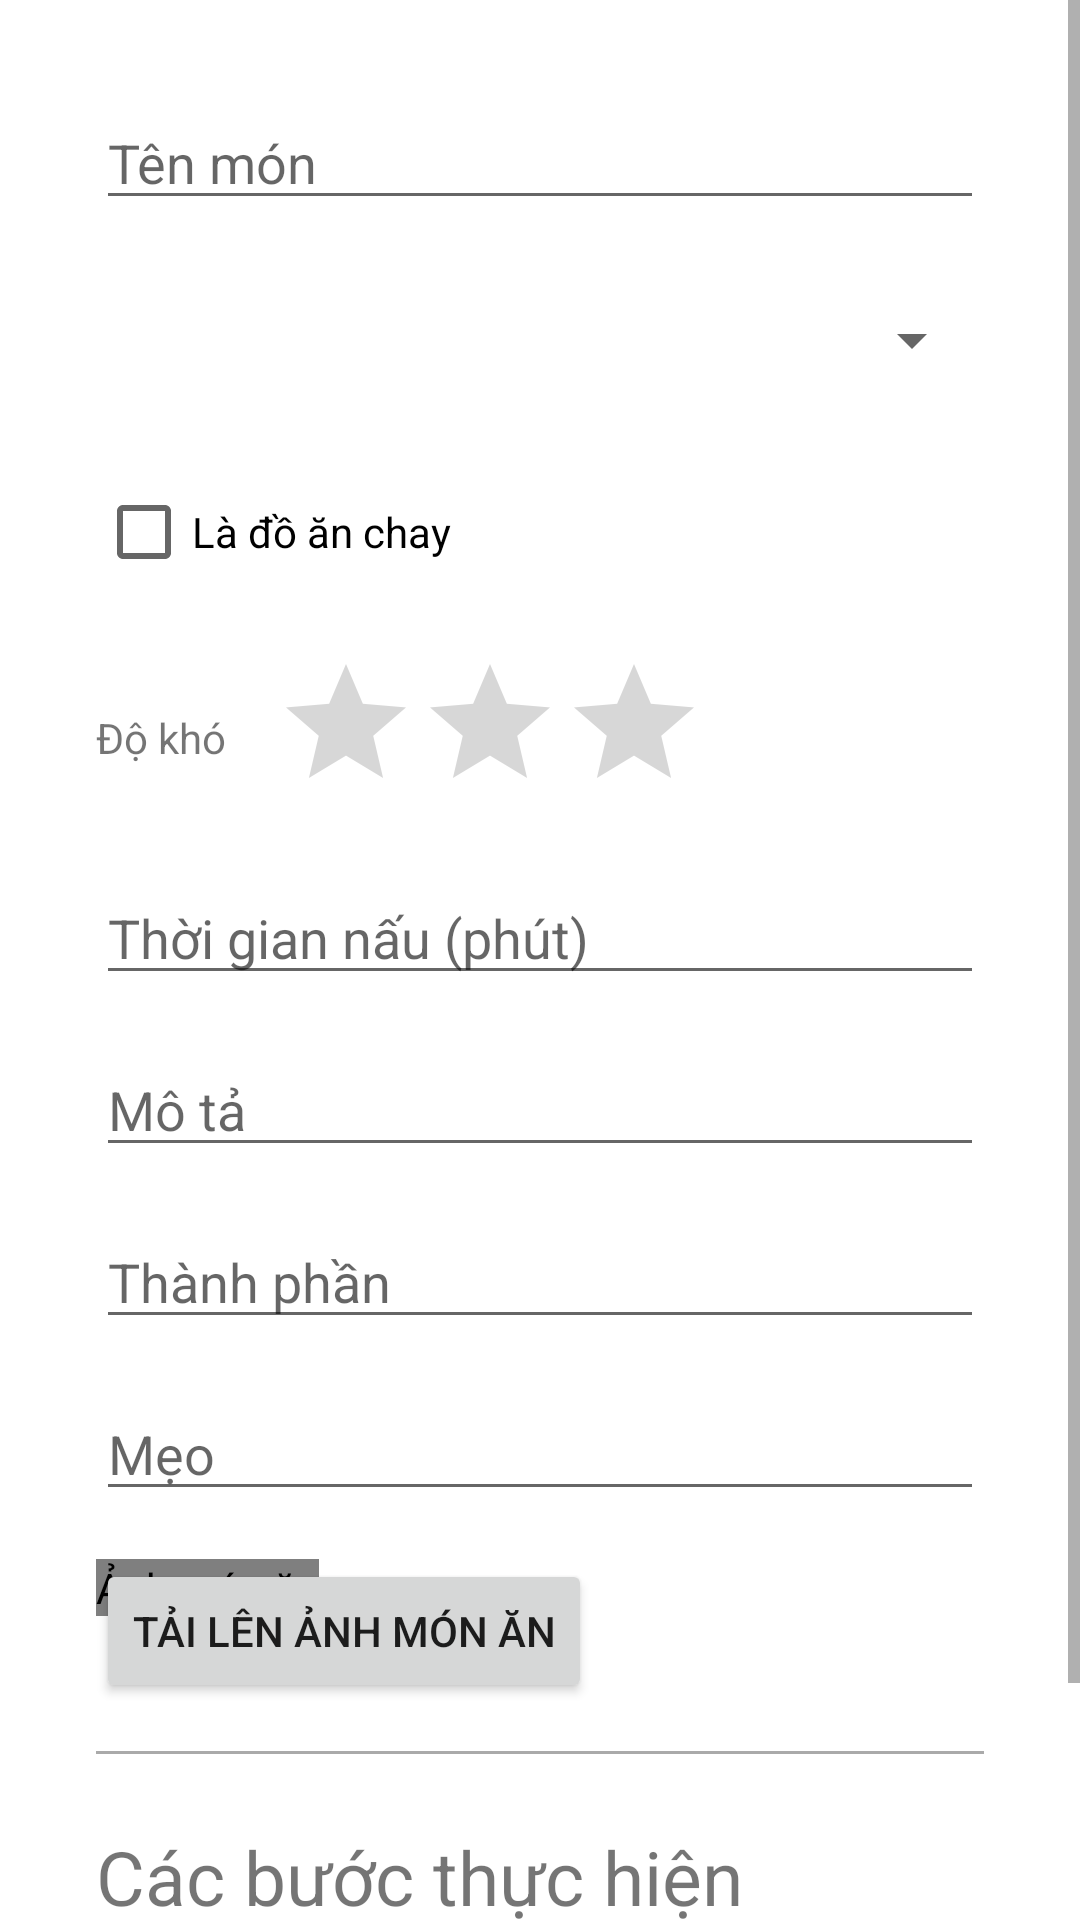

This screen was rendered from an Android layout file. Write that file and the resources it references.
<!-- AndroidManifest.xml: application theme Theme.CookingApp -->
<!-- res/layout/activity_add_food.xml -->
<?xml version="1.0" encoding="utf-8"?>
<ScrollView xmlns:android="http://schemas.android.com/apk/res/android"
    xmlns:app="http://schemas.android.com/apk/res-auto"
    android:layout_width="match_parent"
    android:layout_height="match_parent">

    <androidx.constraintlayout.widget.ConstraintLayout
        android:layout_width="match_parent"
        android:layout_height="wrap_content">

        <EditText
            android:id="@+id/txtFoodName"
            android:layout_width="0dp"
            android:layout_height="wrap_content"
            android:layout_marginStart="32dp"
            android:layout_marginTop="32dp"
            android:layout_marginEnd="32dp"
            android:autofillHints="name"
            android:ems="10"
            android:hint="@string/txt_food_name"
            android:inputType="textPersonName"
            app:layout_constraintEnd_toEndOf="parent"
            app:layout_constraintStart_toStartOf="parent"
            app:layout_constraintTop_toTopOf="parent" />

        <Spinner
            android:id="@+id/spnCountry"
            android:layout_width="0dp"
            android:layout_height="wrap_content"
            android:layout_marginStart="32dp"
            android:layout_marginTop="16dp"
            android:layout_marginEnd="32dp"
            android:contentDescription="@string/spn_food_country"
            android:minHeight="48dp"
            app:layout_constraintEnd_toEndOf="parent"
            app:layout_constraintStart_toStartOf="parent"
            app:layout_constraintTop_toBottomOf="@+id/txtFoodName" />

        <CheckBox
            android:id="@+id/cbIsVegetarian"
            android:layout_width="wrap_content"
            android:layout_height="wrap_content"
            android:layout_marginStart="32dp"
            android:layout_marginTop="16dp"
            android:text="@string/txt_is_vegetarian"
            app:layout_constraintStart_toStartOf="parent"
            app:layout_constraintTop_toBottomOf="@+id/spnCountry" />

        <androidx.constraintlayout.widget.ConstraintLayout
            android:id="@+id/layout_food_difficult_level"
            android:layout_width="0dp"
            android:layout_height="wrap_content"
            android:layout_marginStart="32dp"
            android:layout_marginTop="16dp"
            android:layout_marginEnd="32dp"
            app:layout_constraintEnd_toEndOf="parent"
            app:layout_constraintStart_toStartOf="parent"
            app:layout_constraintTop_toBottomOf="@+id/cbIsVegetarian">

            <TextView
                android:id="@+id/txtDifficultLevel"
                android:layout_width="wrap_content"
                android:layout_height="0dp"
                android:gravity="center"
                android:text="@string/txt_food_difficult_level"
                app:layout_constraintBottom_toBottomOf="parent"
                app:layout_constraintStart_toStartOf="parent"
                app:layout_constraintTop_toTopOf="parent" />

            <RatingBar
                android:id="@+id/ratingBar"
                android:layout_width="wrap_content"
                android:layout_height="wrap_content"
                android:layout_marginStart="16dp"
                android:contentDescription="@string/rtb_food_difficult_level"
                android:numStars="3"
                android:stepSize="1"
                app:layout_constraintStart_toEndOf="@+id/txtDifficultLevel"
                app:layout_constraintTop_toTopOf="parent" />

        </androidx.constraintlayout.widget.ConstraintLayout>

        <EditText
            android:id="@+id/txtTimeToCook"
            android:layout_width="0dp"
            android:layout_height="wrap_content"
            android:layout_marginStart="32dp"
            android:layout_marginTop="16dp"
            android:layout_marginEnd="32dp"
            android:autofillHints="name"
            android:ems="10"
            android:hint="@string/txt_food_time_to_cook"
            android:inputType="numberSigned"
            app:layout_constraintEnd_toEndOf="parent"
            app:layout_constraintHorizontal_bias="0.0"
            app:layout_constraintStart_toStartOf="parent"
            app:layout_constraintTop_toBottomOf="@+id/layout_food_difficult_level" />

        <EditText
            android:id="@+id/txtDescription"
            android:layout_width="0dp"
            android:layout_height="wrap_content"
            android:layout_marginStart="32dp"
            android:layout_marginTop="16dp"
            android:layout_marginEnd="32dp"
            android:autofillHints="name"
            android:ems="10"
            android:hint="@string/txt_food_description"
            android:inputType="text"
            app:layout_constraintEnd_toEndOf="parent"
            app:layout_constraintHorizontal_bias="0.0"
            app:layout_constraintStart_toStartOf="parent"
            app:layout_constraintTop_toBottomOf="@+id/txtTimeToCook" />

        <EditText
            android:id="@+id/txtIngredient"
            android:layout_width="0dp"
            android:layout_height="wrap_content"
            android:layout_marginStart="32dp"
            android:layout_marginTop="16dp"
            android:layout_marginEnd="32dp"
            android:autofillHints="name"
            android:ems="10"
            android:hint="@string/txt_food_ingredient"
            android:inputType="text"
            app:layout_constraintEnd_toEndOf="parent"
            app:layout_constraintHorizontal_bias="0.0"
            app:layout_constraintStart_toStartOf="parent"
            app:layout_constraintTop_toBottomOf="@+id/txtDescription" />

        <EditText
            android:id="@+id/txtTips"
            android:layout_width="0dp"
            android:layout_height="wrap_content"
            android:layout_marginStart="32dp"
            android:layout_marginTop="16dp"
            android:layout_marginEnd="32dp"
            android:autofillHints="name"
            android:ems="10"
            android:hint="@string/txt_food_tips"
            android:inputType="text"
            app:layout_constraintEnd_toEndOf="parent"
            app:layout_constraintHorizontal_bias="0.0"
            app:layout_constraintStart_toStartOf="parent"
            app:layout_constraintTop_toBottomOf="@+id/txtIngredient" />


        <androidx.constraintlayout.widget.ConstraintLayout
            android:id="@+id/layout_food_add_image"
            android:layout_width="0dp"
            android:layout_height="wrap_content"
            android:layout_marginStart="32dp"
            android:layout_marginTop="16dp"
            android:layout_marginEnd="32dp"
            app:layout_constraintEnd_toEndOf="parent"
            app:layout_constraintStart_toStartOf="parent"
            app:layout_constraintTop_toBottomOf="@+id/txtTips">

            <Button
                android:id="@+id/btnUploadImage"
                android:layout_width="wrap_content"
                android:layout_height="wrap_content"
                android:text="@string/btn_food_upload_image"
                app:layout_constraintStart_toStartOf="parent"
                app:layout_constraintTop_toTopOf="parent" />

            <com.example.cookingapp.ui.core.view.AppImageView
                android:id="@+id/imgUploadFood"
                android:layout_width="wrap_content"
                android:layout_height="wrap_content"
                android:contentDescription="@string/img_food"
                app:layout_constraintStart_toStartOf="parent"
                app:layout_constraintTop_toTopOf="parent" />
        </androidx.constraintlayout.widget.ConstraintLayout>

        <View
            android:id="@+id/divider"
            android:layout_width="0dp"
            android:layout_height="1dp"
            android:layout_marginStart="32dp"
            android:layout_marginTop="16dp"
            android:layout_marginEnd="32dp"
            android:background="@android:color/darker_gray"
            app:layout_constraintEnd_toEndOf="parent"
            app:layout_constraintStart_toStartOf="parent"
            app:layout_constraintTop_toBottomOf="@+id/layout_food_add_image" />

        <TextView
            android:id="@+id/txtFoodSteps"
            android:layout_width="wrap_content"
            android:layout_height="0dp"
            android:layout_marginStart="32dp"
            android:layout_marginTop="24dp"
            android:text="@string/txt_food_steps"
            android:textSize="25sp"
            app:layout_constraintStart_toStartOf="parent"
            app:layout_constraintTop_toBottomOf="@+id/divider" />

        <androidx.recyclerview.widget.RecyclerView
            android:id="@+id/layout_step_list"
            android:layout_width="0dp"
            android:layout_height="wrap_content"
            android:layout_marginStart="32dp"
            android:layout_marginTop="24dp"
            android:layout_marginEnd="32dp"
            android:orientation="vertical"
            app:layout_constraintEnd_toEndOf="parent"
            app:layout_constraintStart_toStartOf="parent"
            app:layout_constraintTop_toBottomOf="@+id/txtFoodSteps" />

        <androidx.constraintlayout.widget.ConstraintLayout
            android:id="@+id/layout_food_finish"
            android:layout_width="0dp"
            android:layout_height="wrap_content"
            android:layout_marginStart="32dp"
            android:layout_marginTop="16dp"
            android:layout_marginEnd="32dp"
            app:layout_constraintEnd_toEndOf="parent"
            app:layout_constraintStart_toStartOf="parent"
            app:layout_constraintTop_toBottomOf="@+id/layout_step_list">

            <Button
                android:id="@+id/btnAddStep"
                android:layout_width="wrap_content"
                android:layout_height="wrap_content"
                android:text="@string/btn_add_step"
                app:layout_constraintStart_toStartOf="parent"
                app:layout_constraintTop_toTopOf="parent" />

            <Button
                android:id="@+id/btnAddFinish"
                android:layout_width="wrap_content"
                android:layout_height="wrap_content"
                android:text="@string/btn_finish_add"
                app:layout_constraintEnd_toEndOf="parent"
                app:layout_constraintTop_toTopOf="parent" />
        </androidx.constraintlayout.widget.ConstraintLayout>
    </androidx.constraintlayout.widget.ConstraintLayout>

</ScrollView>
<!-- resources referenced by this layout -->
<resources>
  <string name="btn_add_step">Thêm bước</string>
  <string name="btn_finish_add">Tạo món ăn</string>
  <string name="btn_food_upload_image">Tải lên ảnh món ăn</string>
  <string name="img_food">Ảnh món ăn</string>
  <string name="rtb_food_difficult_level">Độ khó</string>
  <string name="spn_food_country">Quốc gia</string>
  <string name="txt_food_description">Mô tả</string>
  <string name="txt_food_difficult_level">Độ khó</string>
  <string name="txt_food_ingredient">Thành phần</string>
  <string name="txt_food_name">Tên món</string>
  <string name="txt_food_steps">Các bước thực hiện</string>
  <string name="txt_food_time_to_cook">Thời gian nấu (phút)</string>
  <string name="txt_food_tips">Mẹo</string>
  <string name="txt_is_vegetarian">Là đồ ăn chay</string>
  <style name="Theme.CookingApp" parent="Theme.MaterialComponents.DayNight.DarkActionBar">
          
          <item name="colorPrimary">@color/purple_500</item>
          <item name="colorPrimaryVariant">@color/purple_700</item>
          <item name="colorOnPrimary">@color/white</item>
          
          <item name="colorSecondary">@color/teal_200</item>
          <item name="colorSecondaryVariant">@color/teal_700</item>
          <item name="colorOnSecondary">@color/black</item>
          
          <item name="android:statusBarColor" tools:targetApi="l">
              ?attr/colorPrimaryVariant
          </item>
          
      </style>
  <!-- not gathered from this repository: default colours our renderer supplied (Android Studio template values) -->
  <color name="purple_500">#FF6200EE</color>
  <color name="purple_700">#FF3700B3</color>
  <color name="teal_200">#FF03DAC5</color>
  <color name="teal_700">#FF018786</color>
  <color name="black">#FF000000</color>
  <color name="white">#FFFFFFFF</color>
</resources>
